The GitHub repository jorgeruuiz/B1---Artificial-Intelligence contains a labelled image folder "augcxr-dataset" with 2 categories: normal, pneumonia. Examples follow, each with its label.

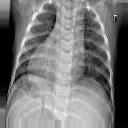
Label: normal

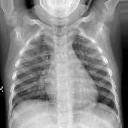
Label: normal

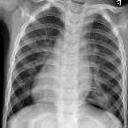
Label: pneumonia

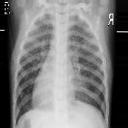
Label: pneumonia

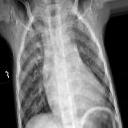
Label: pneumonia

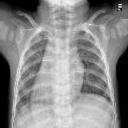
Label: normal
